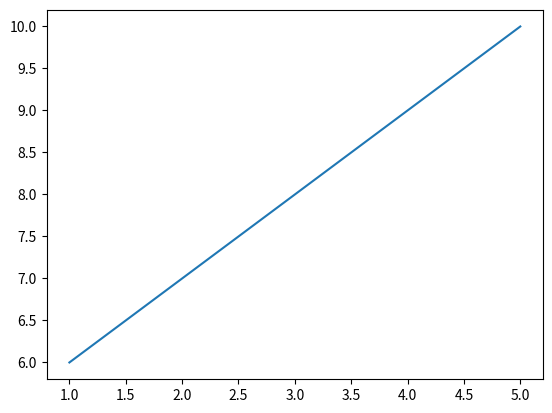

Write the Python code that produced this figure.

# plot() - Draw points with default conneecting lines


#syntax : plot(x-axis, y-axis)

# task 1 - draw a line in a diagram

import matplotlib.pyplot as plt


#basic line graph using plot()

x = [1, 2, 3, 4, 5]

y = [6, 7, 8, 9, 10]


plt.plot(x, y)


#show plot
plt.show()
